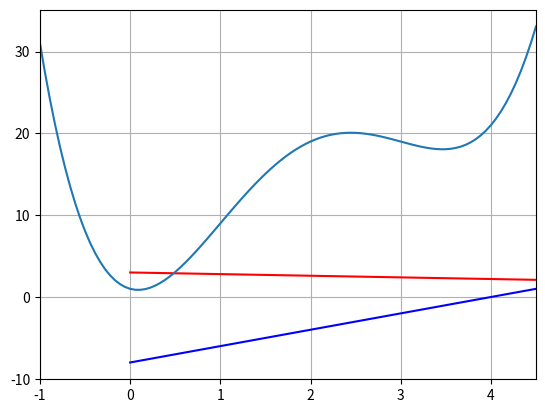

This chart was generated by the following Python code:
# numpyをインポートして名前をnpにする．numpyのメソッドは，np.***で使える．
import numpy as np

# 行列
A = np.array([[1,2,3],[4,5,6],[7,8,9]])
A

# ベクトル
x = np.array([[1],[2],[3]])
print(x)

# 行列とベクトルの演算
b = np.dot(A, x)
print(b)

# こちらは違う
A * x

# わかりやすく実行すると
A= np.array([[1,2,3],[4,5,6],[7,8,9]])
x = np.array([[10],[100],[1000]])
A * x

#  定数倍
A * 2

# ゼロで初期化
A = np.zeros((3,4))
print(A)

# 1で初期化
A = np.ones((3,4))
print(A)

# 1で初期化
A = np.eye((5))
print(A)

# 乱数で初期化(0.0から1.0の一様乱数)
A = np.random.rand(2,3)
print(A)

# 転値
A = np.array([[1,2],[3,4]])
print(A)
print(A.T)

# 固有値，固有ベクトル
A = np.array([[6,2],[2,3]])
la, v = np.linalg.eig(A)
print(la)
print(v)

# 逆行列
A = np.array([[1,2],[3,4]])
invA = np.linalg.inv(A)
print(invA)

# 逆行列の検算
np.dot(A,invA)

# 内積(以前の方法)
a = np.array([[1],[2],[3]])
b = np.array([[4],[5],[6]])
np.dot(a.T, b)

# 内積の検算
1*4+2*5+3*6

# 縦ベクトル
a = np.array([[1],[2],[3]])
print(a)

# 横ベクトル
a = np.array([[1],[2],[3]])
print(a.T)

# 行列A
A = np.array([[1,5],[-2,1]])

# ベクトルb
b = np.array([[15],[-8]])

# 連立1次方程式Ax = bを解く
#
# 公式を使って逆行列を求めて，解を求める

invA = 1/(A[0,0]*A[1,1] - A[0,1]*A[1,0])*np.array([[A[1,1],-1*A[0,1]],[-1*A[1,0],A[0,0]]])
x = np.dot(invA, b)
print(x)

# 連立1次方程式Ax = bを解く
#
# Numpyで逆行列を求めて，解を求める

invA = np.linalg.inv(A)
x = np.dot(invA, b)
print(x)

# 連立1次方程式Ax = bを解く
#
# Numpyで連立1次方程式を解く

x = np.linalg.solve(A, b)
print(x)

# 確認
np.dot(A,x)

# グラフ表示したい関数A
def mathfuncA(x):
    y = -1.0/5.0*x+3.0
    return y

# グラフ表示したい関数B
def mathfuncB(x):
    y = 2.0*x-8
    return y

mathfuncA(5)

mathfuncB(5)

# 作成した関数のグラフを表示する
import matplotlib.pyplot as plt

# 定義域を設定
xmin = 0.0
xmax = 8.0
num = 100 # xminからxmaxまでをnum個で区切る
x = np.linspace(xmin, xmax, num)

# 関数から値域を取得
y = mathfuncA(x)
# 点どうしを直線でつなぐ
plt.plot(x, y,color='red')


# 関数から値域を取得
y = mathfuncB(x)
# 点どうしを直線でつなぐ
plt.plot(x, y,color='blue')

# 適切な表示範囲を指定
plt.xlim(xmin, xmax)

# グリッド追加
plt.grid(True)

# 表示
plt.show()

# グラフ表示したい関数
def mathfunc(x):
    y = x**4 - 8*x**3 + 18*x**2 - 3*x + 1
    return y

# 作成した関数のグラフを表示する
import matplotlib.pyplot as plt

# 定義域を設定
xmin = -1.0
xmax = 4.5
num = 100 # xminからxmaxまでをnum個で区切る
x = np.linspace(xmin, xmax, num)

# 関数から値域を取得
y = mathfunc(x)

# 点どうしを直線でつなぐ
plt.plot(x, y)

# 適切な表示範囲を指定
plt.xlim(xmin, xmax)

# グリッド追加
plt.grid(True)

# 表示
plt.show()